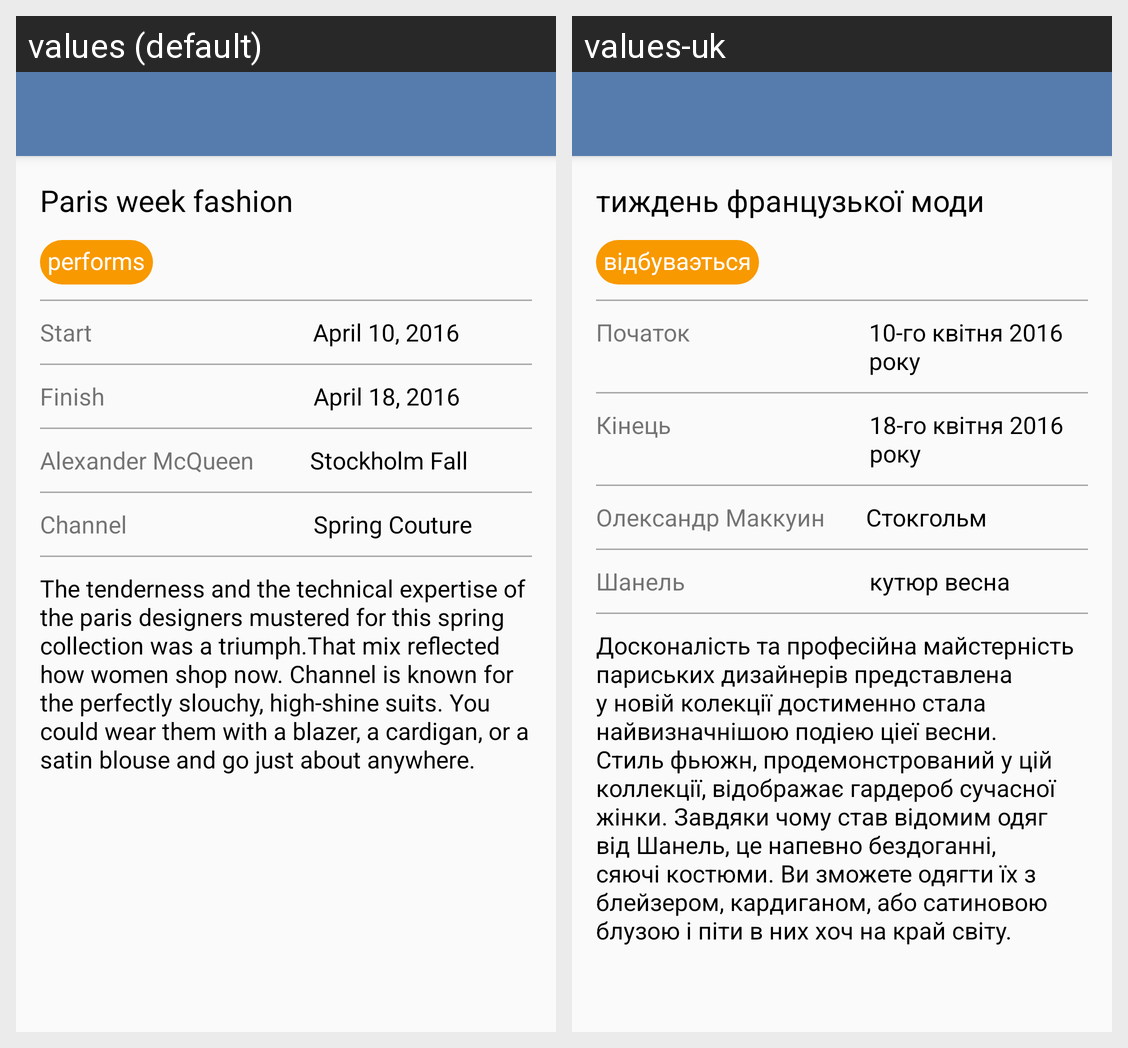

The same Android screen rendered under two of its app's locales, left to right. List the strings drawn on it with the default value and each locale's translation.
Android screen res/layout/activity_main.xml rendered under 2 locales, left to right: values (default), values-uk. Device: Nexus 5 (rendered at 1080×1920; each locale shown at half size, 540×960, under a caption strip naming it); theme AppTheme.NoActionBar.
Strings drawn on this screen, with the default value and each locale's value (text and hints the layout hard-codes, and strings that could not be matched under every locale, appear in the picture but are not listed):

fashion_title
  values: Paris week fashion
  values-uk: тиждень французької моди

state_text
  values: performs
  values-uk: вiдбуваэться

starting
  values: Start
  values-uk: Початок

start_date
  values: April 10, 2016
  values-uk: 10-го квiтня 2016 року

finish
  values: Finish
  values-uk: Кiнець

finish_date
  values: April 18, 2016
  values-uk: 18-го квiтня 2016 року

alexander_mc_queen
  values: Alexander McQueen
  values-uk: Олександр Маккуин

stockholmfall
  values: Stockholm Fall
  values-uk: Стокгольм

channel
  values: Channel
  values-uk: Шанель

spring_couture
  values: Spring Couture
  values-uk: кутюр весна

description
  values: The tenderness and the technical expertise of the paris designers mustered for this spring collection was a triumph.That mix reflected how women shop now. Channel is known for the perfectly slouchy, high-shine suits. You could wear them with a blazer, a cardigan, or a satin blouse and go just about anywhere.
  values-uk: Досконалість та професійна майстернicть париських дизайнерiв представлена у новiй колекцiї достименно стала найвизначнiшою подiею цiеї весни. Стиль фьюжн, продемонстрований у цій коллекції, відображає гардероб сучасної жінки. Завдяки чому став відомим одяг від Шанель, це напевно бездоганні, сяючі костюми. Ви зможете одягти їх з блейзером, кардиганом, або сатиновою блузою і піти в них хоч на край …[clipped]
